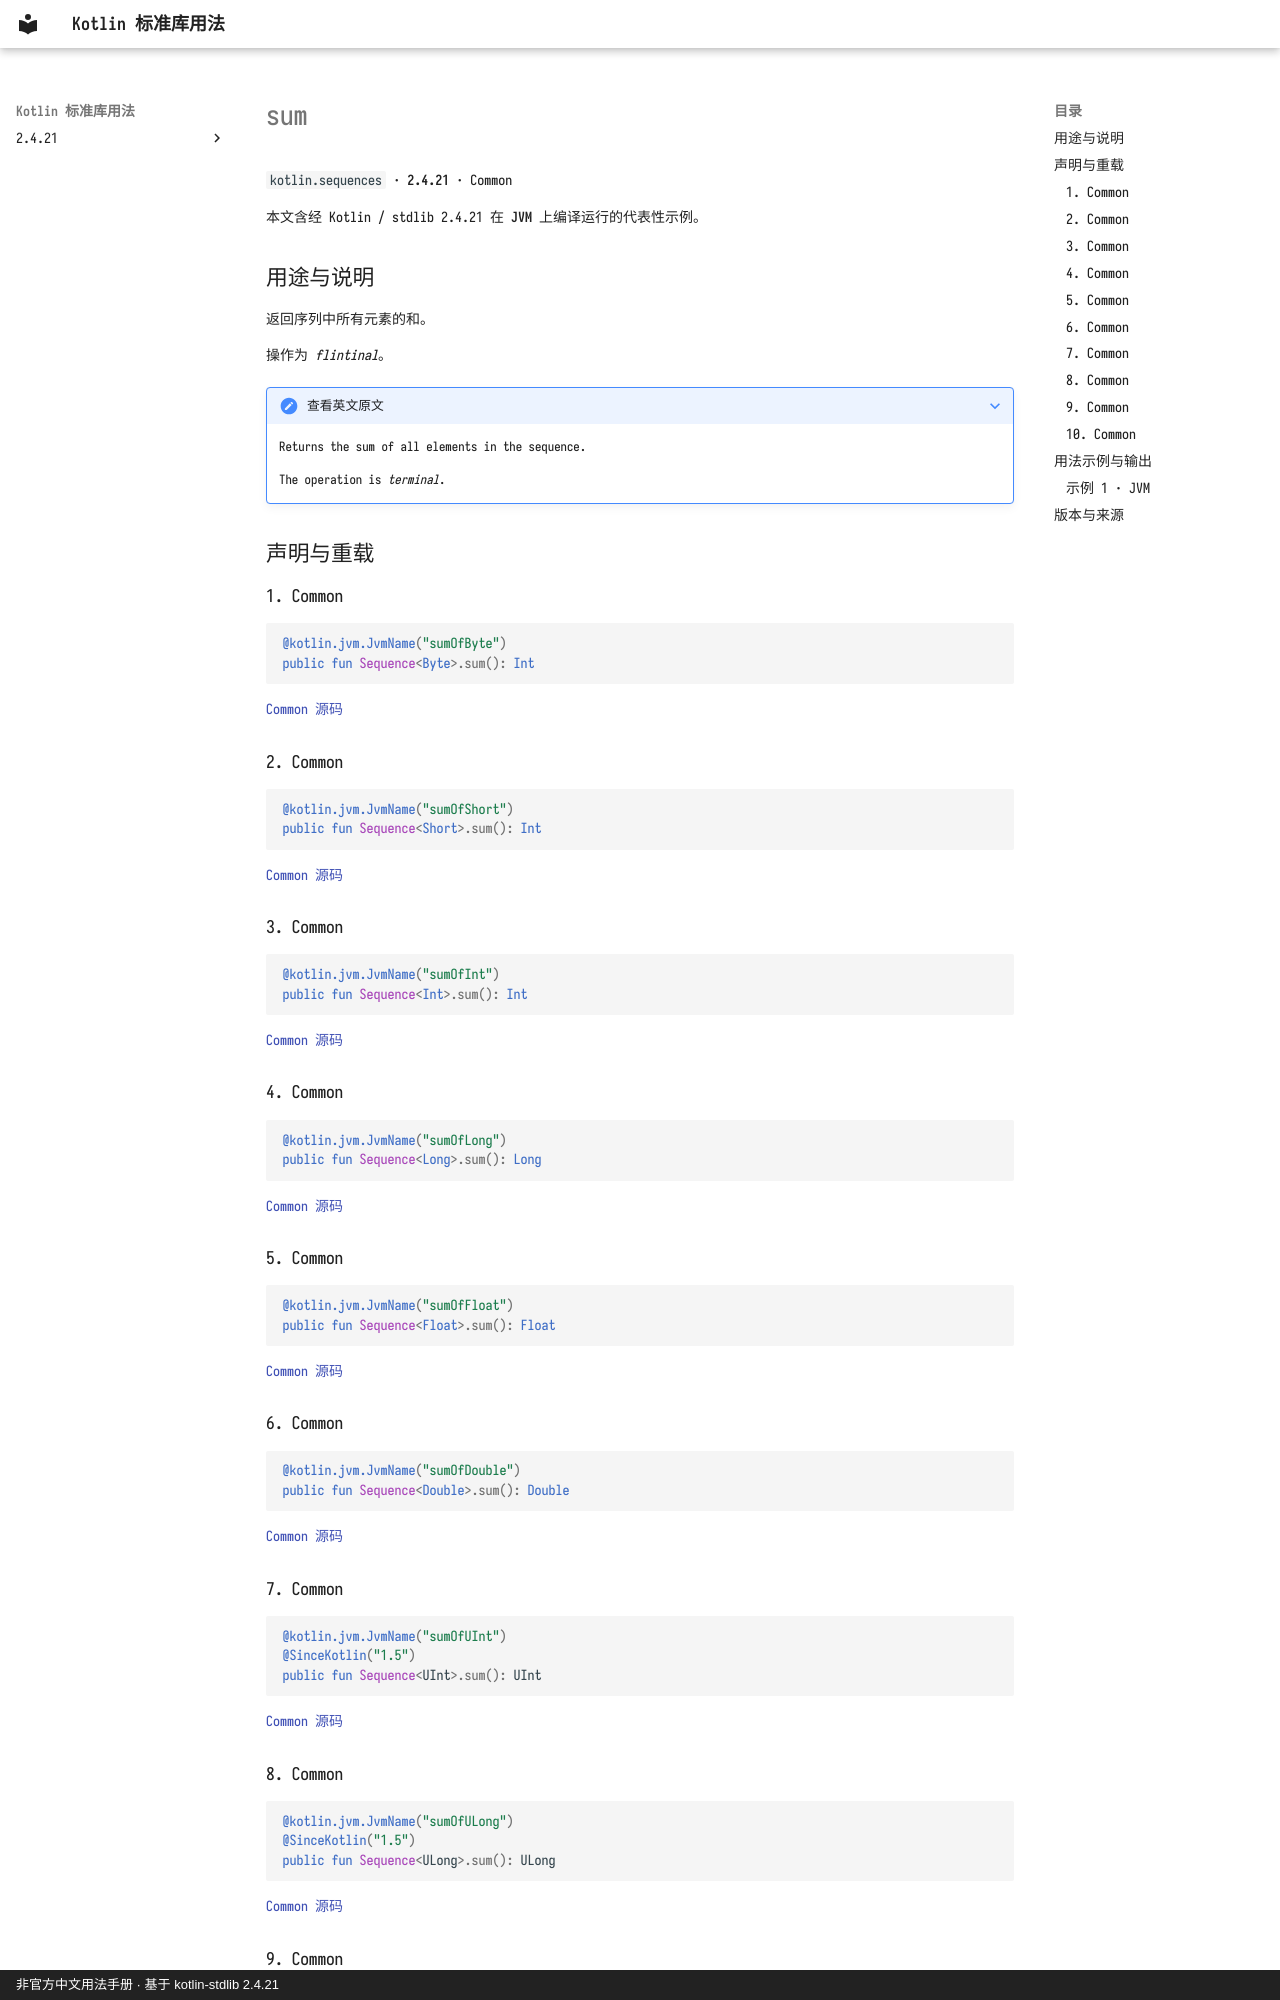

repository: oooooooko/kotlin-stdlib-docs · page: zh/api/kotlin.sequences/sum--09f5ffef/index.html · generator: mkdocs · copyright: 非官方中文用法手册 · 基于 kotlin-stdlib 2.4.21

# sum

`kotlin.sequences` · **2.4.21** · Common

本文含经 Kotlin / stdlib 2.4.21 在 **JVM** 上编译运行的代表性示例。

## 用途与说明

返回序列中所有元素的和。

操作为 _flintinal_。

??? note "查看英文原文"

    Returns the sum of all elements in the sequence.
    
    The operation is _terminal_.

## 声明与重载

### 1. Common

```kotlin
@kotlin.jvm.JvmName("sumOfByte")
public fun Sequence<Byte>.sum(): Int
```

[Common 源码](https://github.com/JetBrains/kotlin/blob/v2.4.21/libraries/stdlib/common/src/generated/_Sequences.kt#L3464)

### 2. Common

```kotlin
@kotlin.jvm.JvmName("sumOfShort")
public fun Sequence<Short>.sum(): Int
```

[Common 源码](https://github.com/JetBrains/kotlin/blob/v2.4.21/libraries/stdlib/common/src/generated/_Sequences.kt#L3478)

### 3. Common

```kotlin
@kotlin.jvm.JvmName("sumOfInt")
public fun Sequence<Int>.sum(): Int
```

[Common 源码](https://github.com/JetBrains/kotlin/blob/v2.4.21/libraries/stdlib/common/src/generated/_Sequences.kt#L3492)

### 4. Common

```kotlin
@kotlin.jvm.JvmName("sumOfLong")
public fun Sequence<Long>.sum(): Long
```

[Common 源码](https://github.com/JetBrains/kotlin/blob/v2.4.21/libraries/stdlib/common/src/generated/_Sequences.kt#L3506)

### 5. Common

```kotlin
@kotlin.jvm.JvmName("sumOfFloat")
public fun Sequence<Float>.sum(): Float
```

[Common 源码](https://github.com/JetBrains/kotlin/blob/v2.4.21/libraries/stdlib/common/src/generated/_Sequences.kt#L3520)

### 6. Common

```kotlin
@kotlin.jvm.JvmName("sumOfDouble")
public fun Sequence<Double>.sum(): Double
```

[Common 源码](https://github.com/JetBrains/kotlin/blob/v2.4.21/libraries/stdlib/common/src/generated/_Sequences.kt#L3534)

### 7. Common

```kotlin
@kotlin.jvm.JvmName("sumOfUInt")
@SinceKotlin("1.5")
public fun Sequence<UInt>.sum(): UInt
```

[Common 源码](https://github.com/JetBrains/kotlin/blob/v2.4.21/libraries/stdlib/common/src/generated/_USequences.kt#L20)

### 8. Common

```kotlin
@kotlin.jvm.JvmName("sumOfULong")
@SinceKotlin("1.5")
public fun Sequence<ULong>.sum(): ULong
```

[Common 源码](https://github.com/JetBrains/kotlin/blob/v2.4.21/libraries/stdlib/common/src/generated/_USequences.kt#L35)
